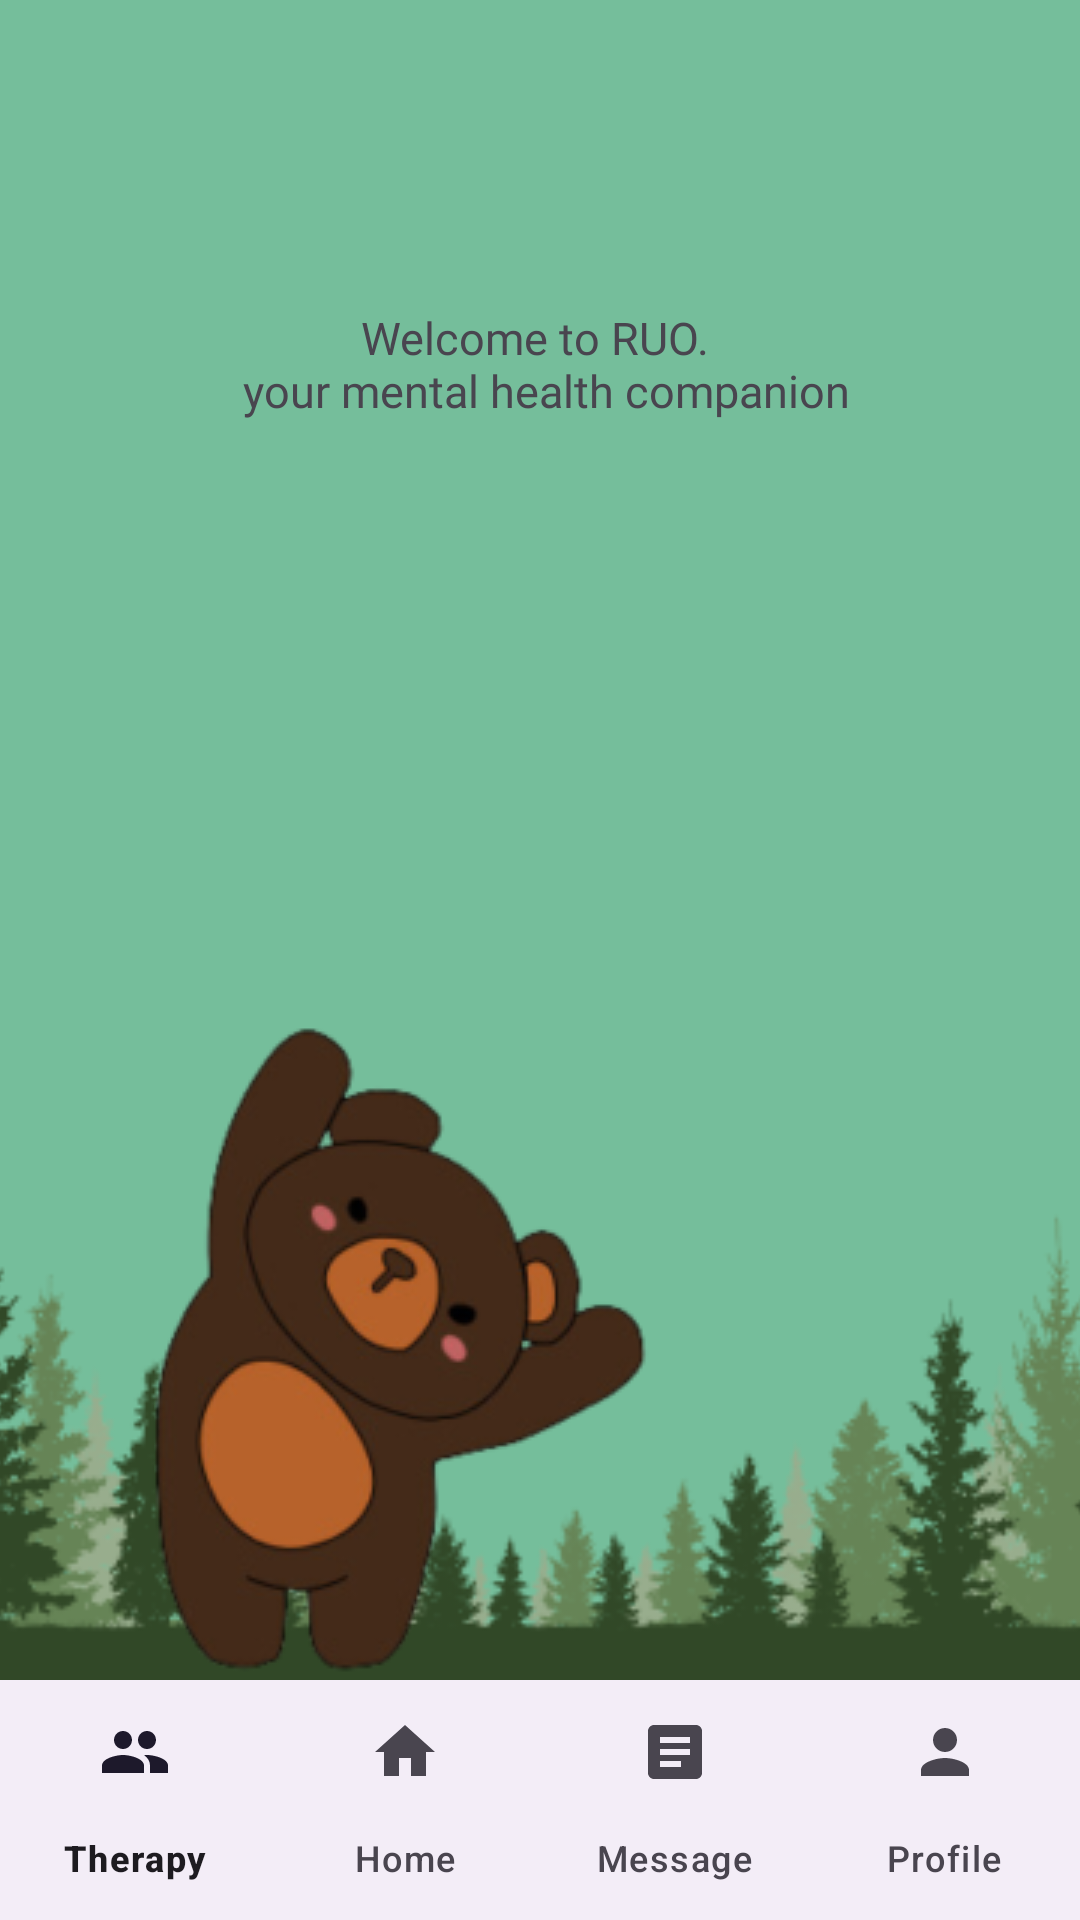

Layout XML and referenced resources for this Android screen:
<!-- AndroidManifest.xml: application theme Theme.RUO -->
<!-- res/layout/activity_home1.xml -->
<?xml version="1.0" encoding="utf-8"?>
<androidx.constraintlayout.widget.ConstraintLayout xmlns:android="http://schemas.android.com/apk/res/android"
    xmlns:app="http://schemas.android.com/apk/res-auto"
    xmlns:tools="http://schemas.android.com/tools"
    android:layout_width="match_parent"
    android:layout_height="match_parent"
    tools:context=".Home.HomeActivity1"
    android:background="#75BE9B"
    >

    <TextView
        android:id="@+id/textView4"
        android:layout_width="wrap_content"
        android:layout_height="wrap_content"
        android:fontFamily="@font/aclonica"
        android:text="@string/homepage1"
        android:textAlignment="center"
        android:textSize="15dp"
        app:layout_constraintBottom_toBottomOf="parent"
        app:layout_constraintEnd_toEndOf="parent"
        app:layout_constraintStart_toStartOf="parent"
        app:layout_constraintTop_toTopOf="parent"
        app:layout_constraintVertical_bias="0.17" />

    <ImageView
        android:id="@+id/btn_next"
        android:layout_width="30dp"
        android:layout_height="42dp"

        android:layout_marginTop="28dp"
        android:layout_marginEnd="84dp"
        app:layout_constraintEnd_toEndOf="parent"
        app:layout_constraintTop_toBottomOf="@+id/textView4"
        app:srcCompat="@drawable/baseline_arrow_forward_24" />

    <ImageView
        android:id="@+id/imageView"
        android:layout_width="523dp"
        android:layout_height="295dp"
        app:layout_constraintBottom_toTopOf="@+id/linearLayout"
        app:layout_constraintEnd_toEndOf="parent"
        app:layout_constraintStart_toStartOf="parent"
        app:srcCompat="@drawable/rumput" />

    <LinearLayout
        android:id="@+id/linearLayout"
        android:layout_width="match_parent"
        android:layout_height="wrap_content"
        app:layout_constraintBottom_toBottomOf="parent"
        app:layout_constraintStart_toStartOf="parent">

        <com.google.android.material.bottomnavigation.BottomNavigationView
            android:id="@+id/bottom_navigation"
            android:layout_width="match_parent"
            android:layout_height="wrap_content"
            app:menu="@menu/bottom_navigation_menu"
            app:labelVisibilityMode="labeled" />

        <FrameLayout
            android:id="@+id/fragment_container"
            android:layout_width="match_parent"
            android:layout_height="match_parent"
            android:layout_above="@+id/bottom_navigation"
            app:layout_constraintTop_toTopOf="parent"
            app:layout_constraintStart_toStartOf="parent"
            app:layout_constraintEnd_toEndOf="parent" />

    </LinearLayout>

    <ImageView
        android:id="@+id/imageView5"
        android:layout_width="wrap_content"
        android:layout_height="wrap_content"
        android:layout_marginStart="16dp"
        android:layout_marginBottom="32dp"
        app:layout_constraintBottom_toBottomOf="parent"
        app:layout_constraintStart_toStartOf="parent"
        app:srcCompat="@drawable/ruo2" />


</androidx.constraintlayout.widget.ConstraintLayout>
<!-- resources referenced by this layout -->
<resources>
  <!-- drawable rumput: png bitmap (drawable, 44710 bytes) -->
  <!-- drawable ruo2: png bitmap (drawable, 30107 bytes) -->
  <string name="homepage1">Welcome to RUO. \n
  your mental health companion</string>
  <style name="Theme.RUO" parent="Base.Theme.RUO" />
  <style name="Base.Theme.RUO" parent="Theme.Material3.DayNight.NoActionBar">
          
          
      </style>
</resources>
